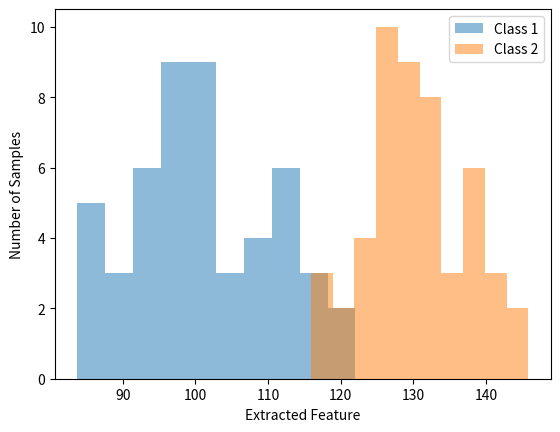

Generate this figure with matplotlib:
import numpy as np
import matplotlib.pyplot as plt


"""
Classification is fundamentally difficult because there can be
variations within the same class and similarities between different classes.

Intra-class variation means that samples belonging to the same class
can have different feature values.

Inter-class variation means that samples belonging to different classes
can have similar or overlapping feature values.

Because of this feature overlap, it can be difficult to separate
the two classes perfectly.
"""


# Function to extract the mean pixel value
def feature_extractor(image):
    feature = np.mean(image)
    return feature


# Create some simulated 2D images
image1 = np.random.normal(100, 10, (10, 10))
image2 = np.random.normal(150, 10, (10, 10))

# Extract one feature from each image
feature1 = feature_extractor(image1)
feature2 = feature_extractor(image2)

print("Feature from class 1:", feature1)
print("Feature from class 2:", feature2)


# Generate features for two classes
class1 = np.random.normal(100, 10, 50)
class2 = np.random.normal(130, 10, 50)


# Plot histogram
plt.hist(class1, bins=10, alpha=0.5, label="Class 1")
plt.hist(class2, bins=10, alpha=0.5, label="Class 2")

plt.xlabel("Extracted Feature")
plt.ylabel("Number of Samples")
plt.legend()
plt.show()
